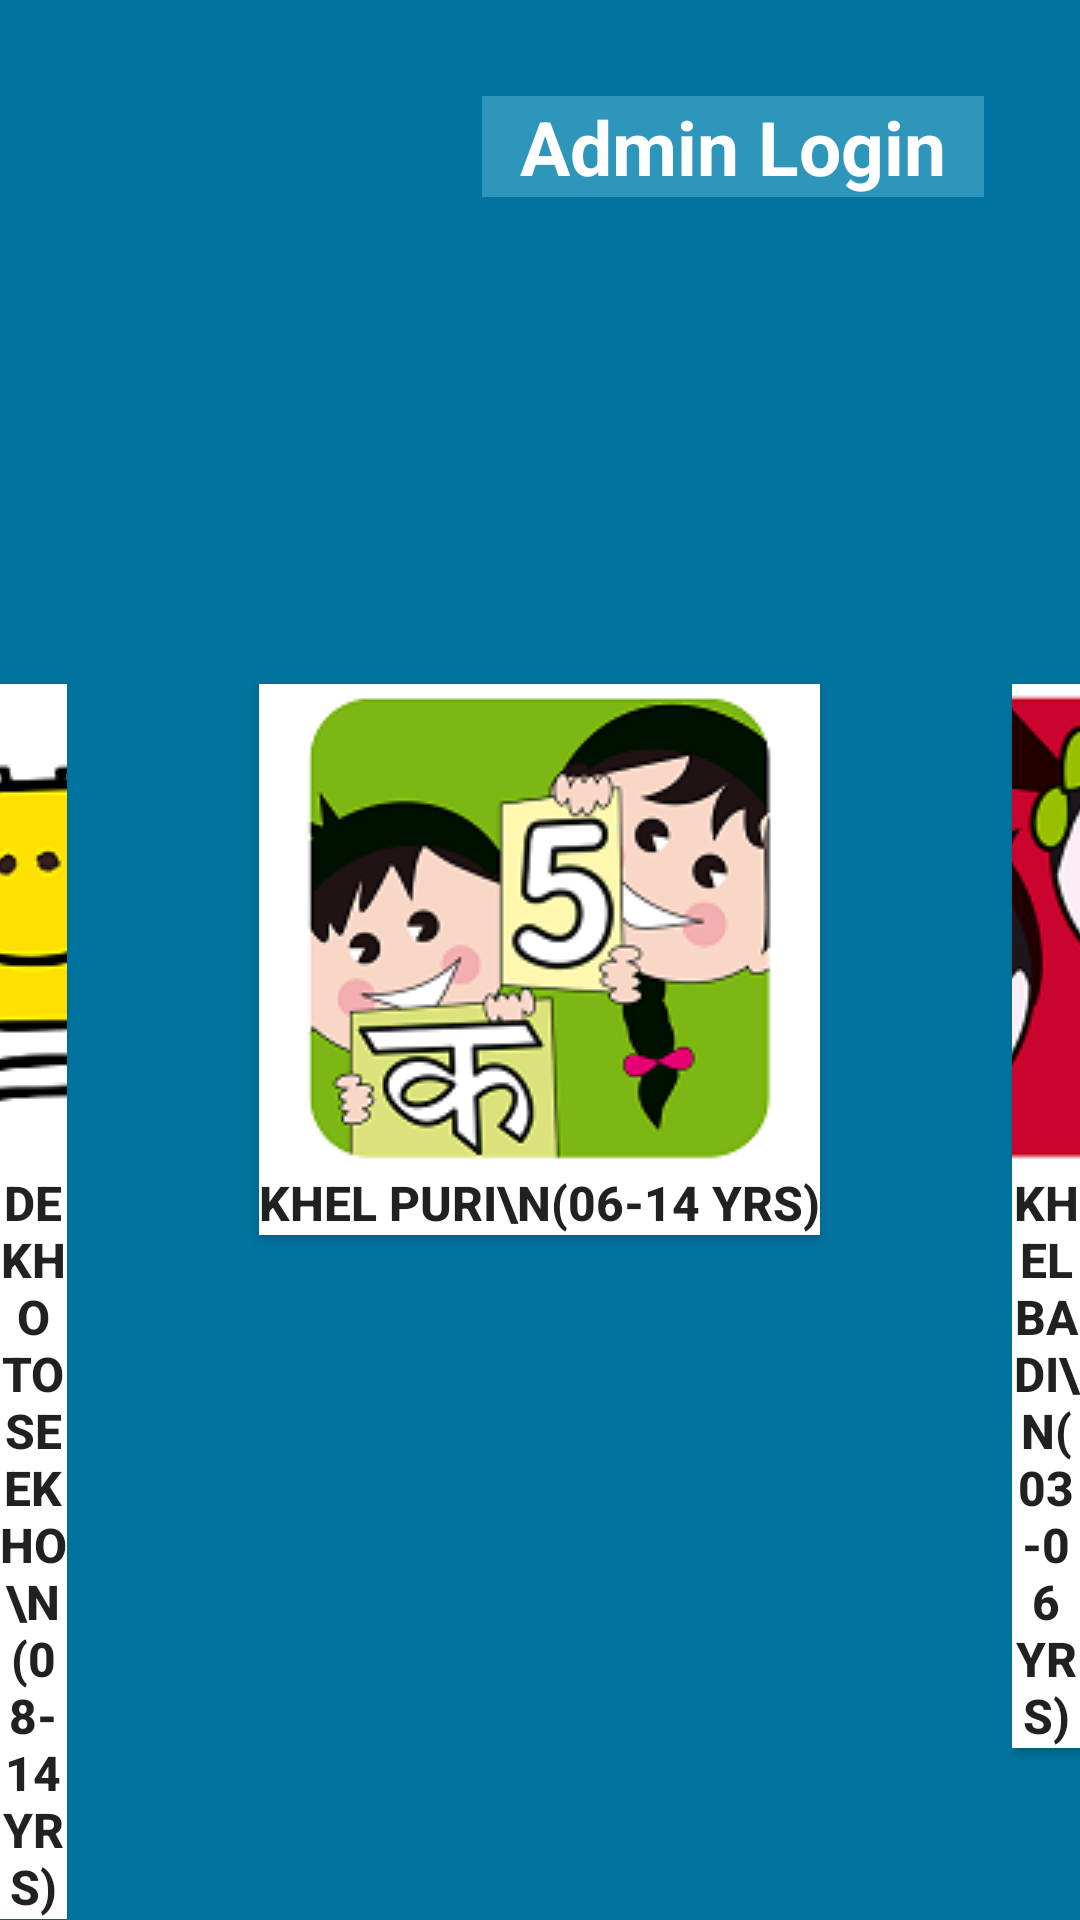

Android layout source for this screen:
<!-- AndroidManifest.xml: application theme AppTheme -->
<!-- res/layout/activity_welcome.xml -->
<?xml version="1.0" encoding="utf-8"?>
<RelativeLayout xmlns:android="http://schemas.android.com/apk/res/android"
    xmlns:tools="http://schemas.android.com/tools"
    android:layout_width="match_parent"
    android:layout_height="match_parent"
    android:background="@color/solid_background"
    tools:context="com.example.pef.prathamopenschool.WelcomeActivity">

    <ImageView
        android:layout_width="wrap_content"
        android:layout_height="wrap_content"
        android:layout_margin="16dp"
        android:background="@drawable/icon" />

    <TextView
        android:id="@+id/tvAdminLogin"
        android:layout_width="wrap_content"
        android:layout_height="wrap_content"
        android:layout_alignParentRight="true"
        android:layout_alignParentTop="true"
        android:layout_margin="32dp"
        android:background="@color/button"
        android:clickable="true"
        android:onClick="goToAdminPage"
        android:text="  Admin Login  "
        android:textColor="#FFFFFF"
        android:textSize="25dp"
        android:textStyle="bold" />

    <Button
        android:id="@+id/btn_HLearning"
        android:layout_width="wrap_content"
        android:layout_height="wrap_content"
        android:layout_alignBaseline="@+id/btn_KhelPuri"
        android:layout_alignBottom="@+id/btn_KhelPuri"
        android:layout_toLeftOf="@+id/btn_KhelPuri"
        android:layout_toStartOf="@+id/btn_KhelPuri"
        android:background="#ffffff"
        android:drawableTop="@drawable/hlearning_logo"
        android:onClick="goToStudentLogin"
        android:textStyle="bold"
        android:text="Dekho To Seekho\n(08-14 Yrs)"
        android:textSize="16sp" />

    <Button
        android:id="@+id/btn_KhelPuri"
        android:layout_width="wrap_content"
        android:layout_height="wrap_content"
        android:layout_centerHorizontal="true"
        android:layout_centerVertical="true"
        android:layout_marginLeft="64dp"
        android:layout_marginRight="64dp"
        android:background="#ffffff"
        android:drawableTop="@drawable/khelpuri_logo"
        android:text="Khel Puri\n(06-14 yrs)"
        android:textSize="16sp"
        android:textStyle="bold" />

    <Button
        android:id="@+id/btn_KhelBadi"
        android:layout_width="wrap_content"
        android:layout_height="wrap_content"
        android:layout_alignBaseline="@+id/btn_KhelPuri"
        android:layout_alignBottom="@+id/btn_KhelPuri"
        android:layout_toEndOf="@+id/btn_KhelPuri"
        android:layout_toRightOf="@+id/btn_KhelPuri"
        android:background="#ffffff"
        android:drawableTop="@drawable/khelbadi_logo"
        android:text="Khel Badi\n(03-06 YRS)"
        android:textSize="16sp"
        android:textStyle="bold" />
</RelativeLayout>
<!-- resources referenced by this layout -->
<resources>
  <color name="button">#2E96BB</color>
  <color name="solid_background">#00749E</color>
  <!-- drawable hlearning_logo: png bitmap (drawable, 13700 bytes) -->
  <!-- drawable khelbadi_logo: png bitmap (drawable, 20446 bytes) -->
  <!-- drawable khelpuri_logo: png bitmap (drawable, 29283 bytes) -->
  <style name="AppTheme" parent="Theme.AppCompat.Light.DarkActionBar">
          
          <item name="android:textColorSecondary">@color/base</item>
          <item name="colorPrimary">@color/colorPrimary</item>
          <item name="colorPrimaryDark">@color/colorPrimaryDark</item>
          <item name="colorAccent">@color/colorAccent</item>
      </style>
  <color name="base">#FFF</color>
  <color name="colorPrimary">#F50057</color>
  <color name="colorPrimaryDark">#F50057</color>
  <color name="colorAccent">#FF4081</color>
</resources>
